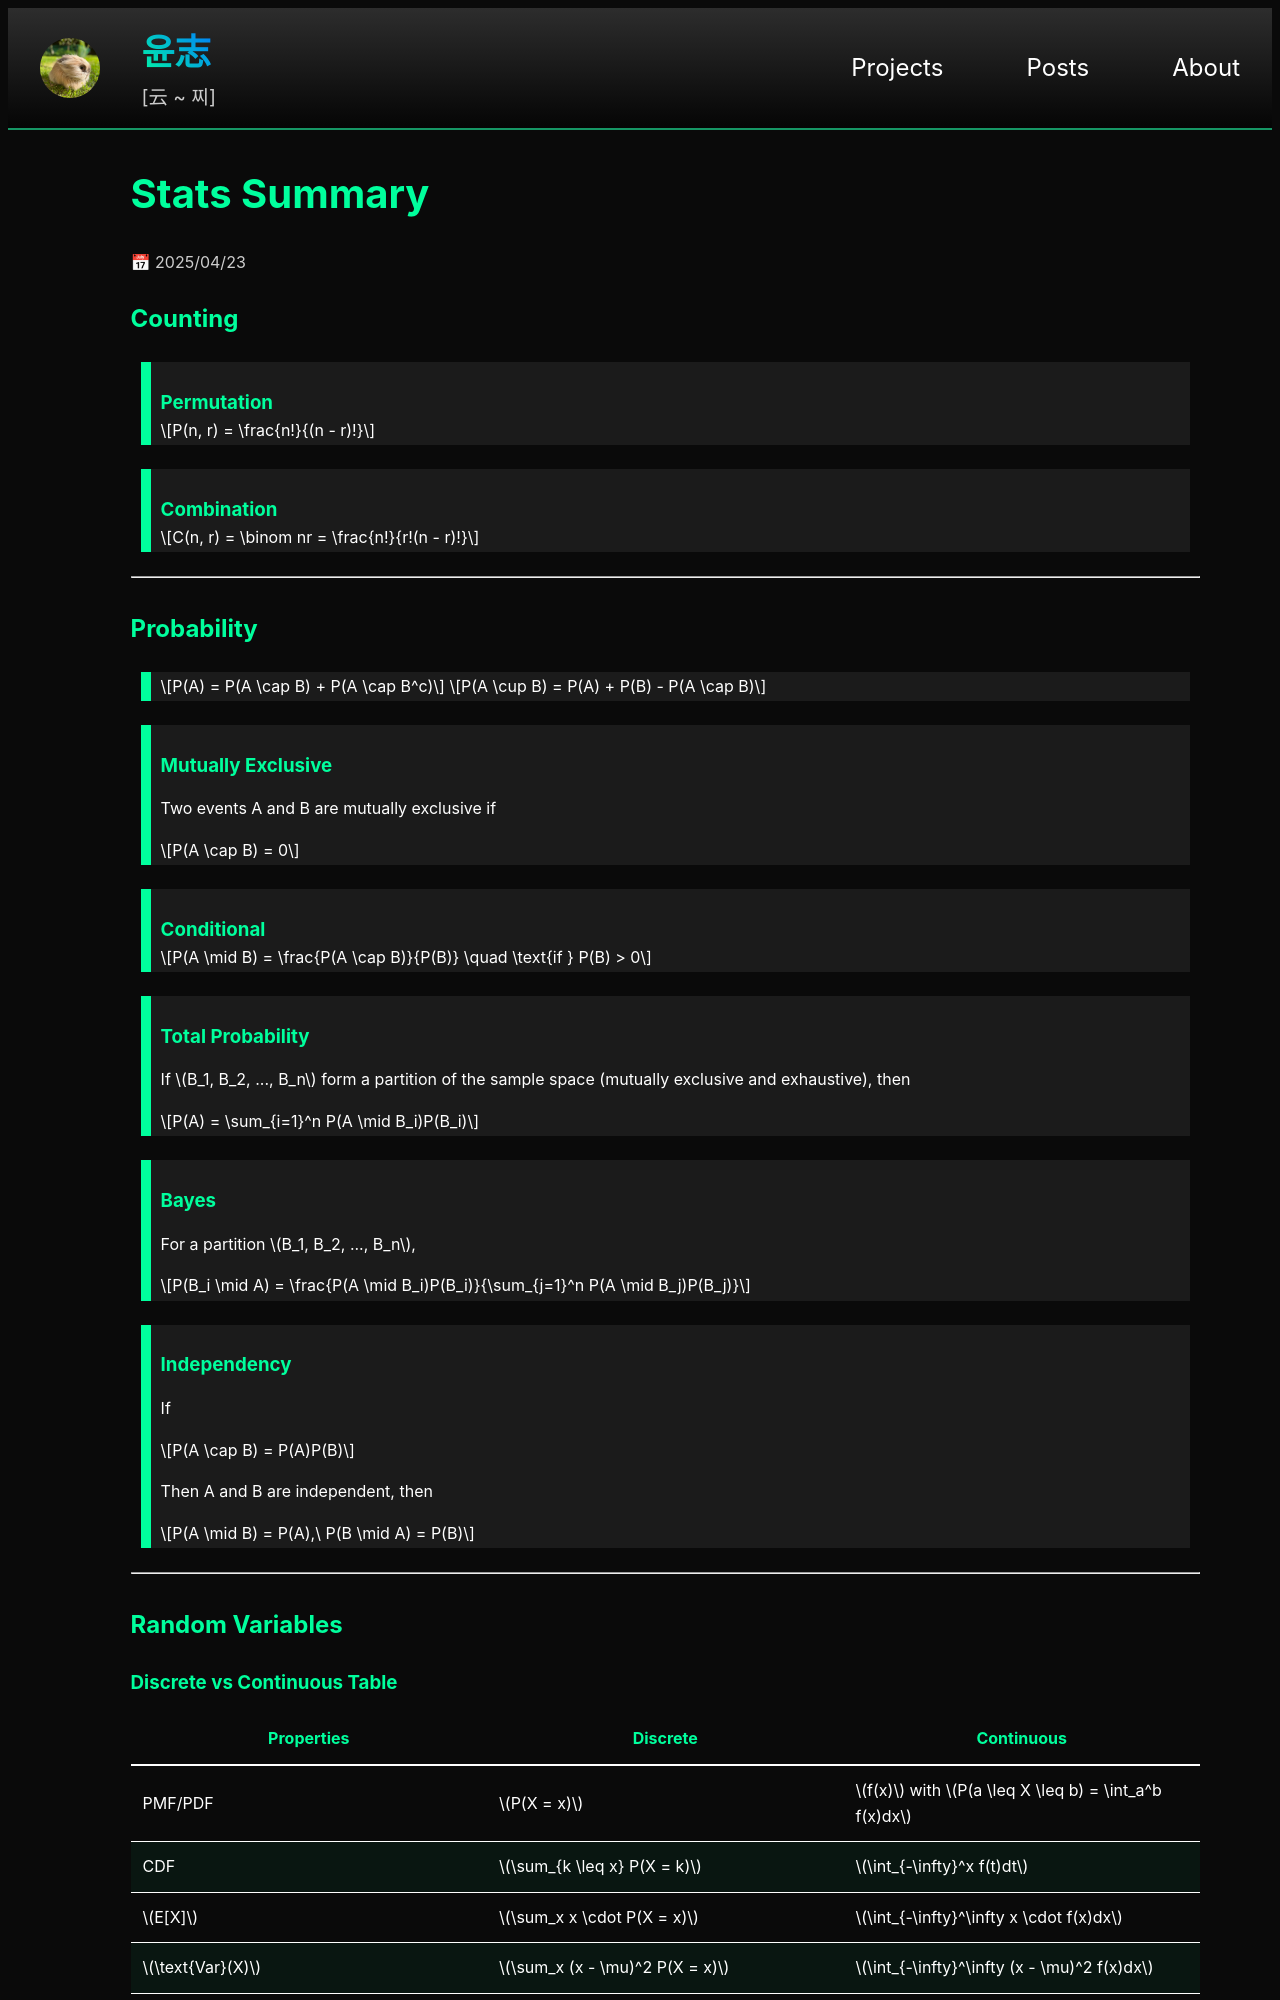

repository: yoon-zh/yoonzh.com · page: posts/uni/stats.html · generator: jekyll

---
layout: hidden
title: stats
card_title: "Stats Summary"
math: true
url: /posts/uni/stats
date: 2025-04-23
---

## Counting

> ### Permutation
>
> $$P(n, r) = \frac{n!}{(n - r)!}$$

> ### Combination
>
> $$C(n, r) = \binom nr = \frac{n!}{r!(n - r)!}$$

***

## Probability

> $$P(A) = P(A \cap B) + P(A \cap B^c)$$
>
> $$P(A \cup B) = P(A) + P(B) - P(A \cap B)$$

> ### Mutually Exclusive
>
> Two events A and B are mutually exclusive if
>
> $$P(A \cap B) = 0$$

> ### Conditional
>
> $$P(A \mid B) = \frac{P(A \cap B)}{P(B)} \quad \text{if } P(B) > 0$$

> ### Total Probability
>
> If $$B_1, B_2, ..., B_n$$ form a partition of the sample space (mutually exclusive and exhaustive), then
>
> $$P(A) = \sum_{i=1}^n P(A \mid B_i)P(B_i)$$

> ### Bayes
>
> For a partition $$B_1, B_2, ..., B_n$$,
>
> $$P(B_i \mid A) = \frac{P(A \mid B_i)P(B_i)}{\sum_{j=1}^n P(A \mid B_j)P(B_j)}$$

> ### Independency
>
> If
> 
> $$P(A \cap B) = P(A)P(B)$$
> 
> Then A and B are independent, then
>
> $$P(A \mid B) = P(A),\ P(B \mid A) = P(B)$$

***

## Random Variables
